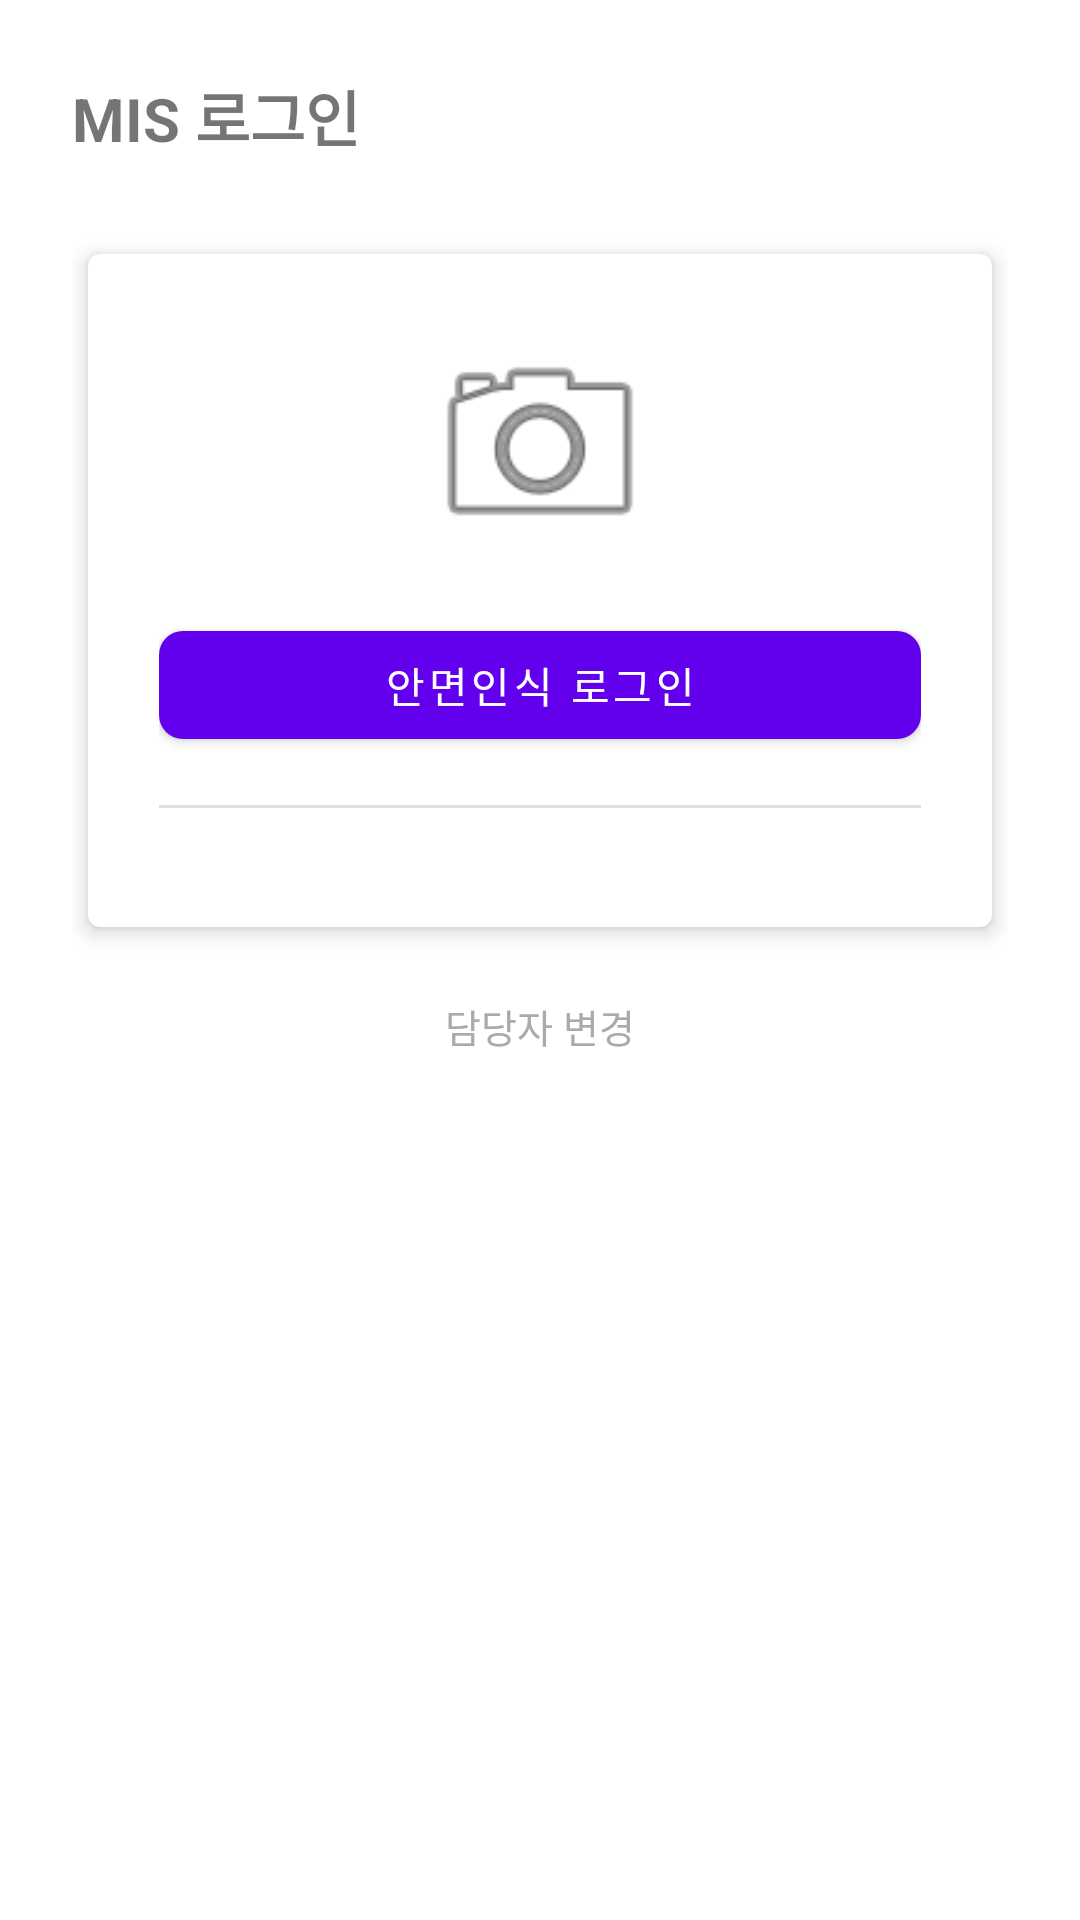

Android layout source for this screen:
<!-- AndroidManifest.xml: application theme Theme.BiometricDemo -->
<!-- res/layout/activity_login.xml -->
<?xml version="1.0" encoding="utf-8"?>
<LinearLayout xmlns:android="http://schemas.android.com/apk/res/android"
    xmlns:app="http://schemas.android.com/apk/res-auto"
    xmlns:tools="http://schemas.android.com/tools"
    android:id="@+id/login_root"
    android:layout_width="match_parent"
    android:layout_height="match_parent"
    android:orientation="vertical"
    android:padding="24dp"
    tools:context=".LoginActivity">

    <TextView
        android:id="@+id/login_title"
        android:layout_width="match_parent"
        android:layout_height="wrap_content"
        android:text="@string/login_title"
        android:textSize="20sp"
        android:textStyle="bold" />

    <com.google.android.material.card.MaterialCardView
        android:id="@+id/login_card"
        android:layout_width="match_parent"
        android:layout_height="wrap_content"
        android:layout_marginTop="24dp"
        app:cardElevation="4dp"
        app:cardUseCompatPadding="true">

        <LinearLayout
            android:layout_width="match_parent"
            android:layout_height="wrap_content"
            android:gravity="center_horizontal"
            android:orientation="vertical"
            android:padding="24dp">

            <ImageView
                android:id="@+id/login_icon_face"
                android:layout_width="80dp"
                android:layout_height="80dp"
                android:contentDescription="@string/login_face_icon_desc"
                android:src="@android:drawable/ic_menu_camera" />

            <com.google.android.material.button.MaterialButton
                android:id="@+id/button_biometric_login"
                android:layout_width="match_parent"
                android:layout_height="wrap_content"
                android:layout_marginTop="16dp"
                android:text="@string/login_biometric_button"
                app:cornerRadius="8dp" />

            <View
                android:id="@+id/login_divider"
                android:layout_width="match_parent"
                android:layout_height="1dp"
                android:layout_marginVertical="16dp"
                android:background="#1F000000" />

            <com.google.android.material.button.MaterialButton
                android:id="@+id/button_idpw_login"
                style="@style/Widget.MaterialComponents.Button.OutlinedButton"
                android:layout_width="match_parent"
                android:layout_height="wrap_content"
                android:text="@string/login_idpw_button"
                android:visibility="gone"
                app:cornerRadius="8dp" />

        </LinearLayout>
    </com.google.android.material.card.MaterialCardView>

    <TextView
        android:id="@+id/text_lock_notice"
        android:layout_width="match_parent"
        android:layout_height="wrap_content"
        android:layout_marginTop="16dp"
        android:gravity="center"
        android:textSize="14sp"
        android:visibility="gone" />

    <TextView
        android:id="@+id/text_failure_count"
        android:layout_width="match_parent"
        android:layout_height="wrap_content"
        android:layout_marginTop="8dp"
        android:gravity="center"
        android:textSize="14sp"
        android:visibility="gone" />

    <ProgressBar
        android:id="@+id/progress_login"
        style="?android:attr/progressBarStyle"
        android:layout_width="wrap_content"
        android:layout_height="wrap_content"
        android:layout_gravity="center_horizontal"
        android:layout_marginTop="16dp"
        android:visibility="gone" />

    <TextView
        android:id="@+id/tvStatus"
        android:layout_width="match_parent"
        android:layout_height="wrap_content"
        android:layout_marginTop="12dp"
        android:gravity="center"
        android:textSize="14sp"
        android:visibility="gone" />

    
    <LinearLayout
        android:id="@+id/layoutIdPw"
        android:layout_width="match_parent"
        android:layout_height="wrap_content"
        android:orientation="vertical"
        android:visibility="gone"
        android:layout_marginTop="16dp">

        <TextView
            android:layout_width="match_parent"
            android:layout_height="wrap_content"
            android:text="사용자 ID"
            android:textSize="12sp"
            android:textColor="#888888"
            android:layout_marginBottom="4dp" />

        <EditText
            android:id="@+id/etUserId"
            android:layout_width="match_parent"
            android:layout_height="wrap_content"
            android:hint="사용자 ID"
            android:inputType="text"
            android:layout_marginBottom="12dp" />

        <TextView
            android:layout_width="match_parent"
            android:layout_height="wrap_content"
            android:text="비밀번호"
            android:textSize="12sp"
            android:textColor="#888888"
            android:layout_marginBottom="4dp" />

        <EditText
            android:id="@+id/etPassword"
            android:layout_width="match_parent"
            android:layout_height="wrap_content"
            android:hint="비밀번호"
            android:inputType="textPassword"
            android:layout_marginBottom="12dp" />

        <com.google.android.material.button.MaterialButton
            android:id="@+id/btnIdPwLogin"
            android:layout_width="match_parent"
            android:layout_height="wrap_content"
            android:text="로그인"
            android:visibility="gone" />

    </LinearLayout>

    <TextView
        android:id="@+id/tvUserChange"
        android:layout_width="wrap_content"
        android:layout_height="wrap_content"
        android:layout_gravity="center_horizontal"
        android:paddingTop="16dp"
        android:paddingBottom="8dp"
        android:text="@string/user_change_dialog_title"
        android:textSize="13sp"
        android:textColor="#AAAAAA" />

</LinearLayout>
<!-- resources referenced by this layout -->
<resources>
  <string name="login_biometric_button">안면인식 로그인</string>
  <string name="login_face_icon_desc">안면인식</string>
  <string name="login_idpw_button">ID/PW 로그인</string>
  <string name="login_title">MIS 로그인</string>
  <string name="user_change_dialog_title">담당자 변경</string>
  <style name="Theme.BiometricDemo" parent="Theme.MaterialComponents.DayNight.NoActionBar" />
</resources>
